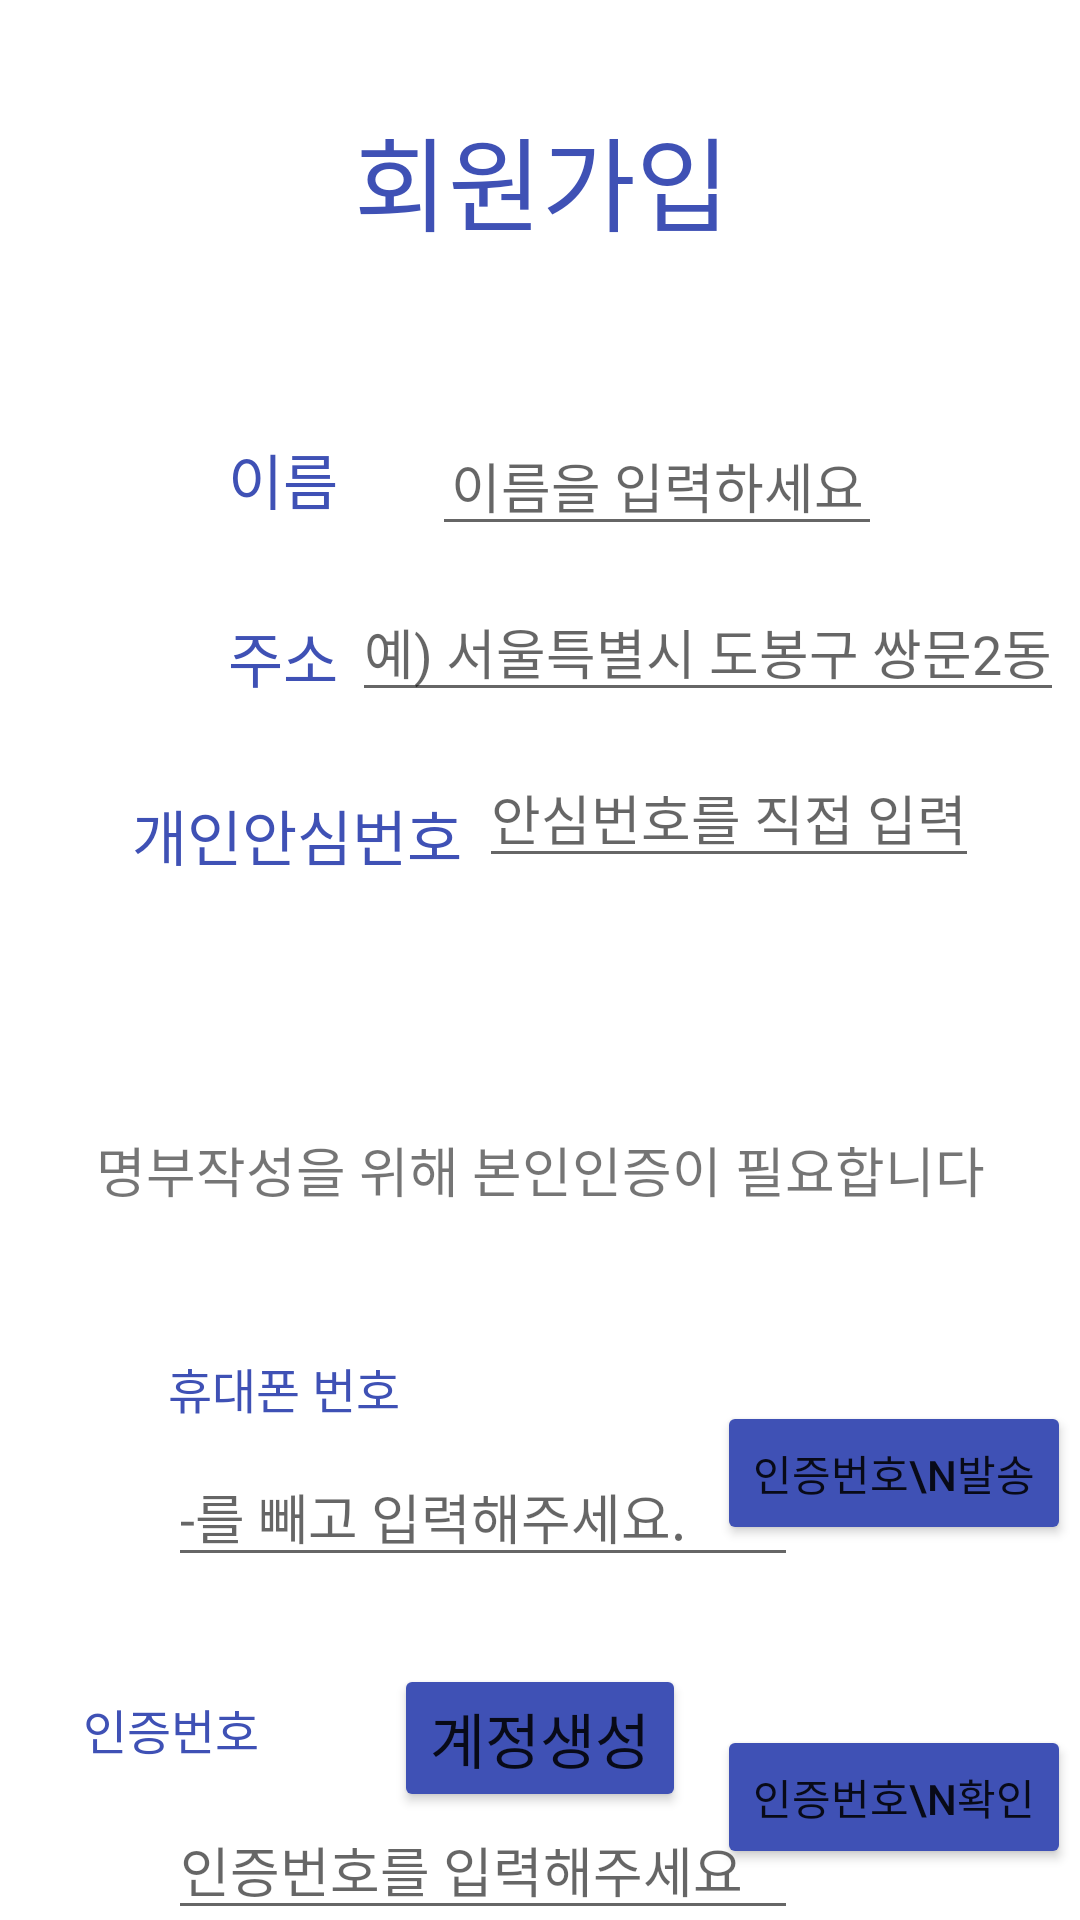

Here is an Android app screen rendered from its layout file. Give the layout XML and the strings, colors and styles it references.
<!-- AndroidManifest.xml: application theme Theme.Project_with_a_jump -->
<!-- res/layout/activity_reset.xml -->
<?xml version="1.0" encoding="utf-8"?>
<androidx.constraintlayout.widget.ConstraintLayout xmlns:android="http://schemas.android.com/apk/res/android"
    xmlns:app="http://schemas.android.com/apk/res-auto"
    xmlns:tools="http://schemas.android.com/tools"
    android:layout_width="match_parent"
    android:layout_height="match_parent"
    tools:context=".MainActivity_C">

    <TextView
        android:id="@+id/textView7"
        android:layout_width="wrap_content"
        android:layout_height="wrap_content"
        android:layout_marginStart="74dp"
        android:layout_marginLeft="74dp"
        android:layout_marginTop="84dp"
        android:layout_marginEnd="74dp"
        android:layout_marginRight="74dp"
        android:text="명부작성을 위해 본인인증이 필요합니다"
        android:textSize="18sp"
        app:layout_constraintEnd_toEndOf="parent"
        app:layout_constraintStart_toStartOf="parent"
        app:layout_constraintTop_toBottomOf="@+id/user_ce"
        tools:ignore="MissingConstraints" />

    <EditText
        android:id="@+id/input_check_num"
        android:layout_width="wrap_content"
        android:layout_height="wrap_content"
        android:layout_marginStart="56dp"
        android:layout_marginLeft="56dp"
        android:layout_marginTop="12dp"
        android:ems="10"
        android:hint="인증번호를 입력해주세요"
        android:inputType="number"
        app:layout_constraintStart_toStartOf="parent"
        app:layout_constraintTop_toBottomOf="@+id/textView10"
        tools:ignore="MissingConstraints" />

    <TextView
        android:id="@+id/textView10"
        android:layout_width="wrap_content"
        android:layout_height="wrap_content"
        android:layout_marginStart="56dp"
        android:layout_marginLeft="56dp"
        android:layout_marginTop="39dp"
        android:layout_marginEnd="302dp"
        android:layout_marginRight="302dp"
        android:text="인증번호"
        android:textColor="#3F51B5"
        android:textSize="16sp"
        app:layout_constraintEnd_toEndOf="parent"
        app:layout_constraintStart_toStartOf="parent"
        app:layout_constraintTop_toBottomOf="@+id/user_pnumber"
        tools:ignore="MissingConstraints" />

    <Button
        android:id="@+id/check_button4"
        android:layout_width="wrap_content"
        android:layout_height="wrap_content"
        android:layout_marginStart="25dp"
        android:layout_marginLeft="25dp"
        android:layout_marginTop="60dp"
        android:layout_marginEnd="55dp"
        android:layout_marginRight="55dp"
        android:text="인증번호\n확인"
        app:backgroundTint="#3F51B5"
        app:layout_constraintEnd_toEndOf="parent"
        app:layout_constraintStart_toEndOf="@+id/input_check_num"
        app:layout_constraintTop_toBottomOf="@+id/send_sms_button" />

    <TextView
        android:id="@+id/textView9"
        android:layout_width="wrap_content"
        android:layout_height="wrap_content"
        android:layout_marginStart="56dp"
        android:layout_marginLeft="56dp"
        android:layout_marginTop="48dp"
        android:text="휴대폰 번호"
        android:textColor="#3F51B5"
        android:textSize="16sp"
        app:layout_constraintStart_toStartOf="parent"
        app:layout_constraintTop_toBottomOf="@+id/textView7"
        tools:ignore="MissingConstraints" />

    <Button
        android:id="@+id/send_sms_button"
        android:layout_width="wrap_content"
        android:layout_height="wrap_content"
        android:layout_marginStart="25dp"
        android:layout_marginLeft="25dp"
        android:layout_marginTop="64dp"
        android:layout_marginEnd="55dp"
        android:layout_marginRight="55dp"
        android:onClick="sendSMS"
        android:text="인증번호\n발송"
        app:backgroundTint="#3F51B5"
        app:layout_constraintEnd_toEndOf="parent"
        app:layout_constraintStart_toEndOf="@+id/user_pnumber"
        app:layout_constraintTop_toBottomOf="@+id/textView7"
        tools:ignore="MissingConstraints,OnClick" />

    <EditText
        android:id="@+id/user_pnumber"
        android:layout_width="wrap_content"
        android:layout_height="wrap_content"
        android:layout_marginStart="56dp"
        android:layout_marginLeft="56dp"
        android:layout_marginTop="8dp"
        android:ems="10"
        android:hint="-를 빼고 입력해주세요."
        android:inputType="phone"
        app:layout_constraintStart_toStartOf="parent"
        app:layout_constraintTop_toBottomOf="@+id/textView9"
        tools:ignore="MissingConstraints" />

    <TextView
        android:id="@+id/textView"
        android:layout_width="wrap_content"
        android:layout_height="wrap_content"
        android:layout_marginStart="158dp"
        android:layout_marginLeft="158dp"
        android:layout_marginTop="35dp"
        android:layout_marginEnd="157dp"
        android:layout_marginRight="157dp"
        android:gravity="center"
        android:text="회원가입"
        android:textColor="#3F51B5"
        android:textSize="34sp"
        app:layout_constraintEnd_toEndOf="parent"
        app:layout_constraintStart_toStartOf="parent"
        app:layout_constraintTop_toTopOf="parent"
        tools:ignore="MissingConstraints" />

    <Button
        android:id="@+id/registerbut"
        android:layout_width="wrap_content"
        android:layout_height="wrap_content"
        android:layout_marginStart="163dp"
        android:layout_marginLeft="163dp"
        android:layout_marginEnd="163dp"
        android:layout_marginRight="163dp"
        android:layout_marginBottom="36dp"
        android:text="계정생성"
        android:textSize="20sp"
        app:backgroundTint="#3F51B5"
        app:layout_constraintBottom_toBottomOf="parent"
        app:layout_constraintEnd_toEndOf="parent"
        app:layout_constraintStart_toStartOf="parent"
        tools:ignore="MissingConstraints" />

    <EditText
        android:id="@+id/user_name"
        android:layout_width="150dp"
        android:layout_height="wrap_content"
        android:layout_marginStart="45dp"
        android:layout_marginLeft="45dp"
        android:layout_marginTop="54dp"
        android:layout_marginEnd="80dp"
        android:layout_marginRight="80dp"
        android:gravity="center"
        android:hint="이름을 입력하세요"
        android:inputType="text"
        android:singleLine="true"
        app:layout_constraintEnd_toEndOf="parent"
        app:layout_constraintStart_toEndOf="@+id/textView3"
        app:layout_constraintTop_toBottomOf="@+id/textView"
        tools:ignore="MissingConstraints" />

    <EditText
        android:id="@+id/user_ad"
        android:layout_width="wrap_content"
        android:layout_height="wrap_content"
        android:layout_marginStart="45dp"
        android:layout_marginLeft="45dp"
        android:layout_marginTop="12dp"
        android:layout_marginEnd="46dp"
        android:layout_marginRight="46dp"
        android:gravity="center"
        android:hint="예) 서울특별시 도봉구 쌍문2동"
        android:inputType="text"
        android:singleLine="true"
        app:layout_constraintEnd_toEndOf="parent"
        app:layout_constraintStart_toEndOf="@+id/textView2"
        app:layout_constraintTop_toBottomOf="@+id/user_name"
        tools:ignore="MissingConstraints" />

    <TextView
        android:id="@+id/textView2"
        android:layout_width="wrap_content"
        android:layout_height="wrap_content"
        android:layout_marginStart="76dp"
        android:layout_marginLeft="76dp"
        android:layout_marginTop="30dp"
        android:text="주소"
        android:textColor="#3F51B5"
        android:textSize="20sp"
        app:layout_constraintStart_toStartOf="parent"
        app:layout_constraintTop_toBottomOf="@+id/textView3"
        tools:ignore="MissingConstraints" />

    <EditText
        android:id="@+id/user_ce"
        android:layout_width="wrap_content"
        android:layout_height="wrap_content"
        android:layout_marginStart="45dp"
        android:layout_marginLeft="45dp"
        android:layout_marginTop="12dp"
        android:layout_marginEnd="73dp"
        android:layout_marginRight="73dp"
        android:gravity="center"
        android:hint="안심번호를 직접 입력"
        android:inputType="text"
        android:maxLength="6"
        android:singleLine="true"
        app:layout_constraintEnd_toEndOf="parent"
        app:layout_constraintStart_toEndOf="@+id/textView4"
        app:layout_constraintTop_toBottomOf="@+id/user_ad"
        tools:ignore="MissingConstraints" />

    <TextView
        android:id="@+id/textView3"
        android:layout_width="wrap_content"
        android:layout_height="wrap_content"
        android:layout_marginStart="76dp"
        android:layout_marginLeft="76dp"
        android:layout_marginTop="145dp"
        android:text="이름"
        android:textColor="#3F51B5"
        android:textSize="20sp"
        app:layout_constraintStart_toStartOf="parent"
        app:layout_constraintTop_toTopOf="parent"
        tools:ignore="MissingConstraints" />

    <TextView
        android:id="@+id/textView4"
        android:layout_width="wrap_content"
        android:layout_height="wrap_content"
        android:layout_marginStart="44dp"
        android:layout_marginLeft="44dp"
        android:layout_marginTop="30dp"
        android:text="개인안심번호"
        android:textColor="#3F51B5"
        android:textSize="20sp"
        app:layout_constraintStart_toStartOf="parent"
        app:layout_constraintTop_toBottomOf="@+id/textView2"
        tools:ignore="MissingConstraints" />

</androidx.constraintlayout.widget.ConstraintLayout>
<!-- resources referenced by this layout -->
<resources>
  <style name="Theme.Project_with_a_jump" parent="Theme.MaterialComponents.DayNight.NoActionBar">
          
          <item name="colorPrimary">@color/purple_500</item>
          <item name="colorPrimaryVariant">@color/purple_700</item>
          <item name="colorOnPrimary">@color/white</item>
          
          <item name="colorSecondary">@color/teal_200</item>
          <item name="colorSecondaryVariant">@color/teal_700</item>
          <item name="colorOnSecondary">@color/black</item>
          
          <item name="android:statusBarColor" tools:targetApi="l">?attr/colorPrimaryVariant</item>
          <item name="android:itemTextAppearance">@style/MenuText</item>
          
      </style>
  <style name="MenuText">
          <item name="android:textColor">@color/black</item>
      </style>
  <!-- not gathered from this repository: default colours our renderer supplied (Android Studio template values) -->
  <color name="purple_500">#FF6200EE</color>
  <color name="purple_700">#FF3700B3</color>
  <color name="teal_200">#FF03DAC5</color>
  <color name="teal_700">#FF018786</color>
  <color name="black">#FF000000</color>
  <color name="white">#FFFFFFFF</color>
</resources>
